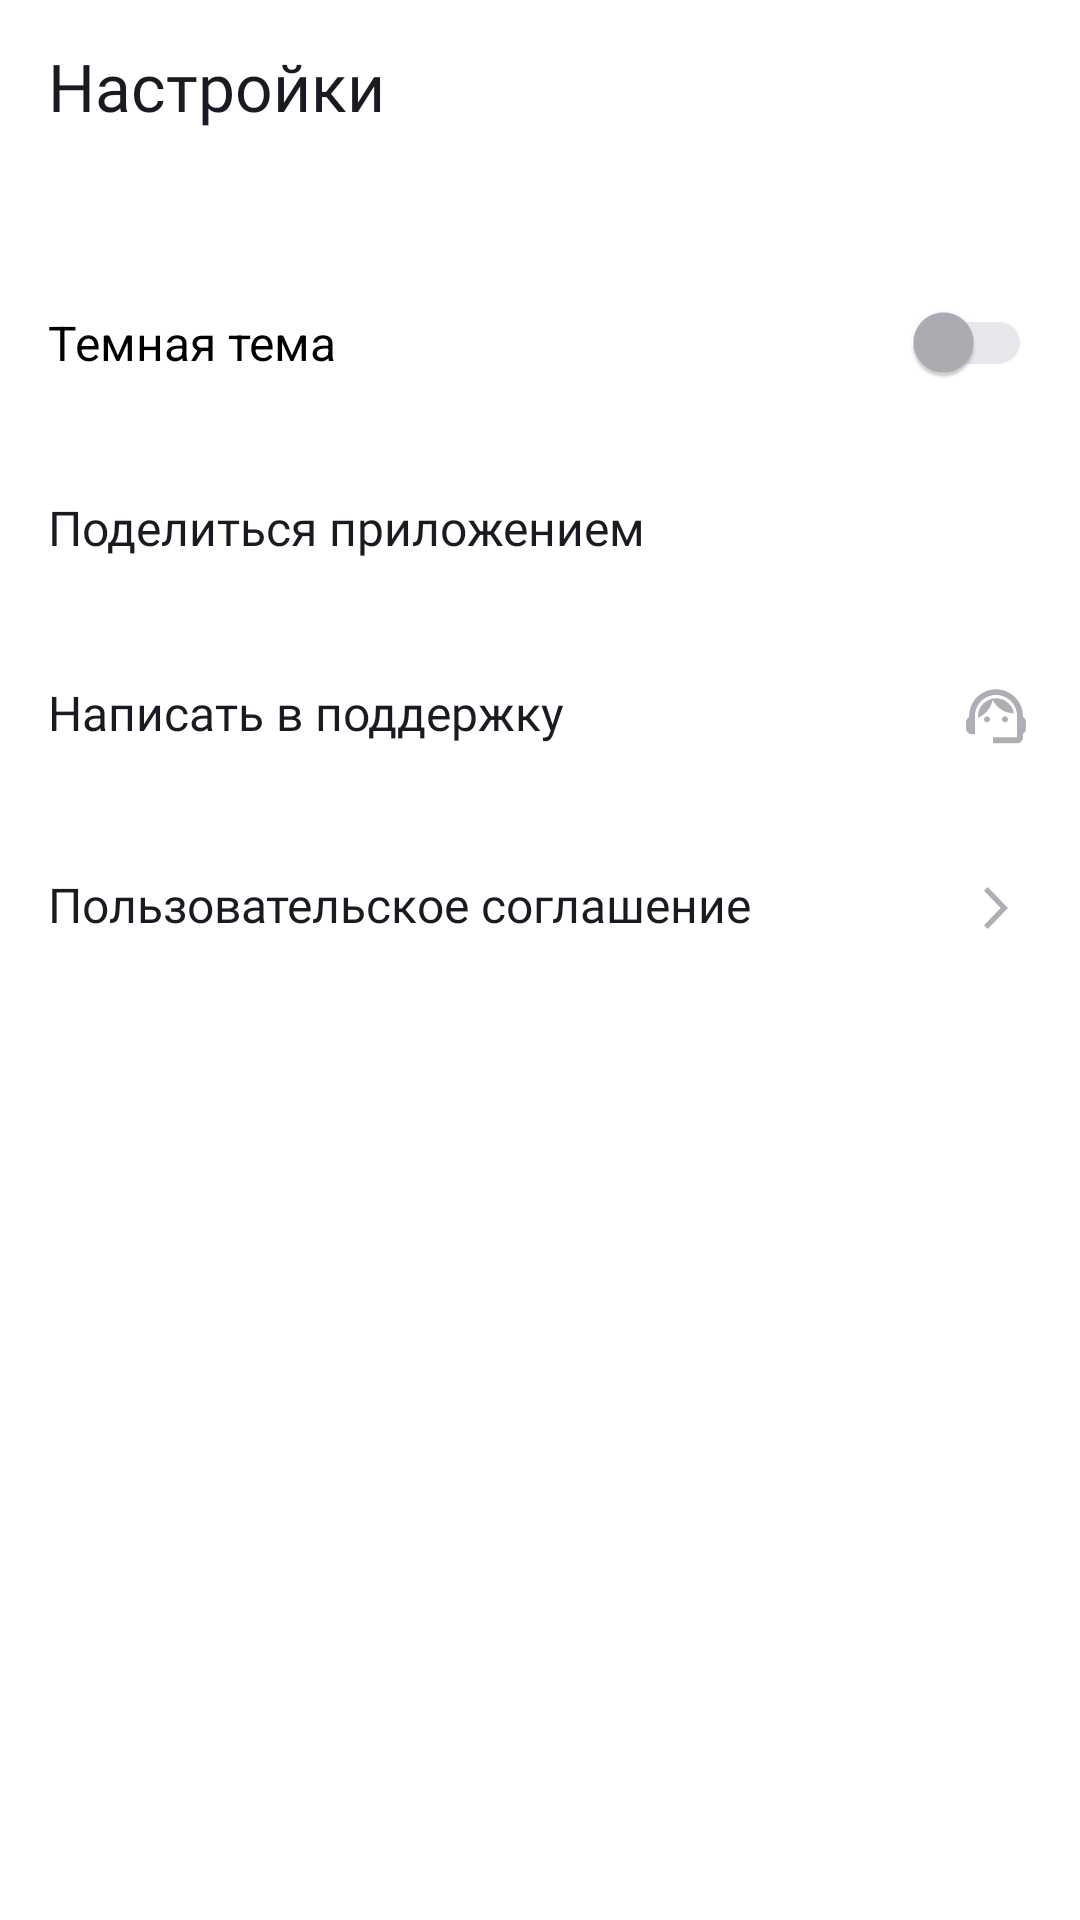

Reconstruct the res/layout file that produces this screen, plus the resources it refers to.
<!-- AndroidManifest.xml: application theme Theme.MyPlMaker -->
<!-- res/layout/fragment_settings.xml -->
<?xml version="1.0" encoding="utf-8"?>
<LinearLayout xmlns:android="http://schemas.android.com/apk/res/android"
    xmlns:app="http://schemas.android.com/apk/res-auto"
    xmlns:tools="http://schemas.android.com/tools"
    style="@style/LinearLayout"

    tools:context=".setting.ui.fragment.SettingFragment">

    <LinearLayout
        android:layout_width="match_parent"
        android:layout_height="wrap_content"
        android:orientation="horizontal">


        <TextView

            android:layout_width="wrap_content"
            android:layout_height="wrap_content"
            android:layout_marginStart="@dimen/sixteen_dp"
            android:layout_marginTop="14dp"
            android:fontFamily="@font/ys_display_medium"
            android:gravity="center_vertical"
            android:paddingBottom="@dimen/sixteen_dp"
            android:text="@string/nas"
            android:textColor="@color/black_white"
            android:textFontWeight="500"
            android:textSize="22sp"


            />

    </LinearLayout>

    <com.google.android.material.switchmaterial.SwitchMaterial
        android:id="@+id/themeSwitcher"
        android:layout_width="match_parent"
        android:layout_height="wrap_content"
        android:layout_marginTop="@dimen/twenty_four_dp"

        android:gravity="center_vertical"
        android:paddingHorizontal="@dimen/sixteen_dp"
        android:paddingVertical="20dp"
        android:text="@string/black_tm"
        android:textSize="16sp"
        app:thumbTint="@color/switch_thumb_color"
        app:trackTint="@color/switch_track_color"
        tools:ignore="UseSwitchCompatOrMaterialXml"
        />

    <com.google.android.material.textview.MaterialTextView
        android:id="@+id/share"
        style="@style/ButtonStyleSetting"
        android:drawableEnd="@drawable/comm"
        android:text="@string/share"


        />

    <com.google.android.material.textview.MaterialTextView
        android:id="@+id/support"
        style="@style/ButtonStyleSetting"
        android:drawableEnd="@drawable/tell"
        android:text="@string/support" />

    <com.google.android.material.textview.MaterialTextView
        android:id="@+id/consent"
        style="@style/ButtonStyleSetting"
        android:drawableEnd="@drawable/go"
        android:text="@string/agreement" />


</LinearLayout>
<!-- resources referenced by this layout -->
<resources>
  <color name="black_white">#1A1B22</color>
  <dimen name="sixteen_dp">16dp</dimen>
  <dimen name="twenty_four_dp">24dp</dimen>
  <!-- drawable comm (drawable) -->
  <vector xmlns:android="http://schemas.android.com/apk/res/android"
      android:width="@dimen/twenty_four_dp"
      android:height="@dimen/twenty_four_dp"
      android:viewportWidth="24"
      android:viewportHeight="24">
    <path
        android:pathData="M17.333,15.
        723C16.658,15.723 16.053,15.994 15.591,16.419L9.253,12.669C9.298,12.461 9.333,12.253 9.333,12.036C9.333,11.819 9.298,11.611 9.253,11.404L15.52,7.69C16,8.142 16.631,8.422 17.333,8.422C18.809,8.422 20,7.211 20,5.711C20,4.211 18.809,3 17.333,3C15.858,3 14.667,4.211 14.667,5.711C14.667,5.928 14.702,6.136 14.747,6.343L8.48,10.057C8,9.605 7.369,9.325 6.667,9.325C5.191,9.325 4,10.536 4,12.036C4,13.536 5.191,14.747 6.667,14.747C7.369,14.747 8,14.467 8.48,14.015L14.809,17.774C14.764,17.964 14.738,18.163 14.738,18.361C14.738,19.816 15.902,21 17.333,21C18.764,21 19.929,19.816 19.929,18.361C19.929,16.907 18.764,15.723 17.333,15.723Z"
        android:fillColor="@color/color_B4_FF"/>
  </vector>
  <!-- drawable go (drawable) -->
  <vector xmlns:android="http://schemas.android.com/apk/res/android"
      android:width="@dimen/twenty_four_dp"
      android:height="@dimen/twenty_four_dp"
      android:viewportWidth="24"
      android:viewportHeight="24">
    <path
        android:pathData="M8,17.749L9.213,19L16,12L9.213,5L8,6.252L13.573,12L8,17.749Z"
        android:fillColor="@color/color_B4_FF"/>
  </vector>
  <string name="agreement">Пользовательское соглашение</string>
  <string name="black_tm">Темная тема</string>
  <string name="nas">Настройки</string>
  <string name="share">Поделиться приложением</string>
  <string name="support">Написать в поддержку</string>
  <style name="ButtonStyleSetting">
          <item name="android:layout_width">match_parent</item>
          <item name="android:layout_height">wrap_content</item>
          <item name="android:paddingHorizontal">@dimen/sixteen_dp</item>
          <item name="android:paddingVertical">20dp</item>
          <item name="android:textColor">@color/black_text</item>
          <item name="android:textSize">16sp</item>
          <item name="android:fontFamily">@font/ys_display_regular</item>
          <item name="android:textFontWeight">400</item>
          <item name="android:tint">@color/gray_text</item>
          <item name="android:backgroundTint">@android:color/transparent</item>
          <item name="android:theme">@style/Theme.IconMyPlMaker</item>
  
      </style>
  <style name="LinearLayout">
          <item name="android:layout_width">match_parent</item>
          <item name="android:layout_height">match_parent</item>
          <item name="android:orientation">vertical</item>
          <item name="android:background">@color/white</item>
  
      </style>
  <style name="Theme.MyPlMaker" parent="Theme.MaterialComponents.DayNight.NoActionBar">
          
          <item name="colorPrimary">@color/blue</item>
          <item name="colorPrimaryVariant">@color/blue</item>
          <item name="colorOnPrimary">@color/blue</item>
  
  
  
          
          <item name="colorSecondary">@color/gray_text</item>
          <item name="colorSecondaryVariant">@color/blue</item>
          <item name="colorOnSecondary">@color/black_text</item>
          
          <item name="android:statusBarColor">@color/white</item>
          
      </style>
  <color name="color_B4_FF">#AEAFB4</color>
  <color name="gray_text">#AEAFB4</color>
  <color name="black_text">#1A1B22</color>
  <style name="Theme.IconMyPlMaker" parent="Theme.MyPlMaker">
          <item name="android:tint">@color/gray_text</item>
          <item name="android:backgroundTint">@android:color/transparent</item>
      </style>
  <color name="white">#FFFFFF</color>
  <color name="blue">#3772E7</color>
</resources>
